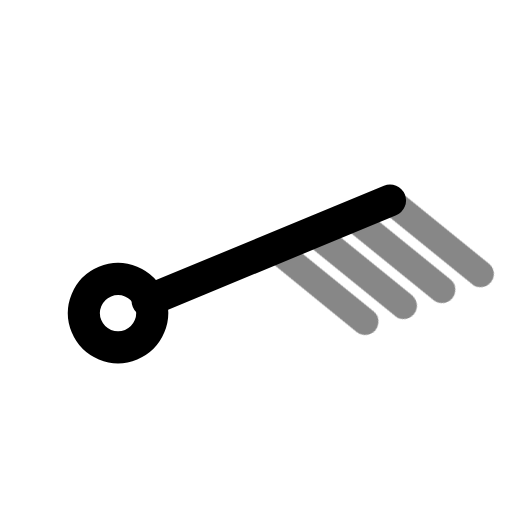
t = 0.00 s
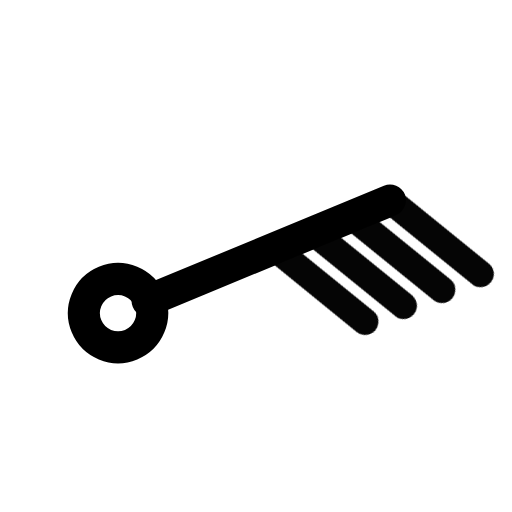
t = 0.50 s
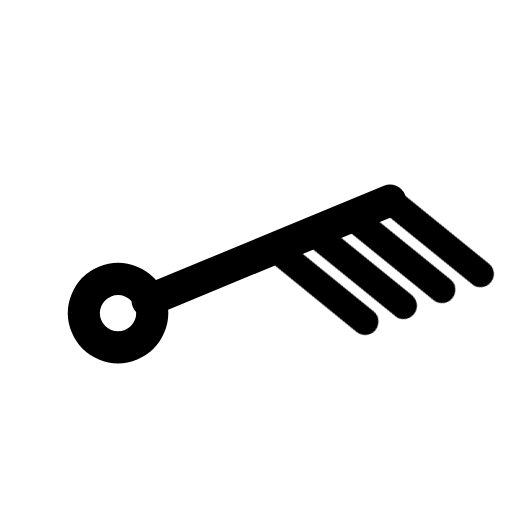
t = 1.08 s
t = 1.56 s: frame unchanged from t = 1.08 s, image omitted
t = 1.96 s: frame unchanged from t = 1.08 s, image omitted
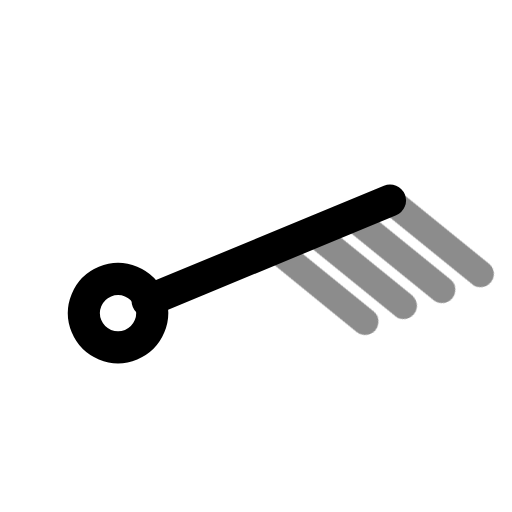
t = 2.75 s

The animated SVG that drew these frames (rendered in a browser with its animation timeline set to each time). Animation: 1 CSS @keyframes rule; one cycle of 3.15 s, repeats indefinitely.

<svg xmlns="http://www.w3.org/2000/svg" width="24" height="24" fill="none" stroke="currentColor" stroke-linecap="round" stroke-linejoin="round" stroke-width="2" viewBox="0 0 24 24">
    <!-- Generated by scripts/icon-expansion/generate.mjs -->
    <style>
        @media (prefers-reduced-motion: no-preference) {
            @keyframes ira-exp-pulse { 0%, 100% { opacity: 1; } 22% { opacity: .45; } 40% { opacity: 1; } }
            [data-ira-motion="wind-barb-ene-40kt"] { transform-box: fill-box; transform-origin: center; animation: ira-exp-pulse 2.65s ease-in-out -0.5s infinite; }
        }
    </style>
    <g transform="rotate(67.5 12 12)"><g stroke-width="1.5"><path d="M12 5.2V17.5"/><circle cx="12" cy="19" r="1.6"/></g></g>
    <g data-ira-motion="wind-barb-ene-40kt"><g transform="rotate(67.5 12 12)"><g stroke-width="1.25"><path d="M12 5.2l4.8 -2.6"/><path d="M12 7.15l4.8 -2.6"/><path d="M12 9.1l4.8 -2.6"/><path d="M12 11.049999999999999l4.8 -2.6"/></g></g></g>
</svg>
